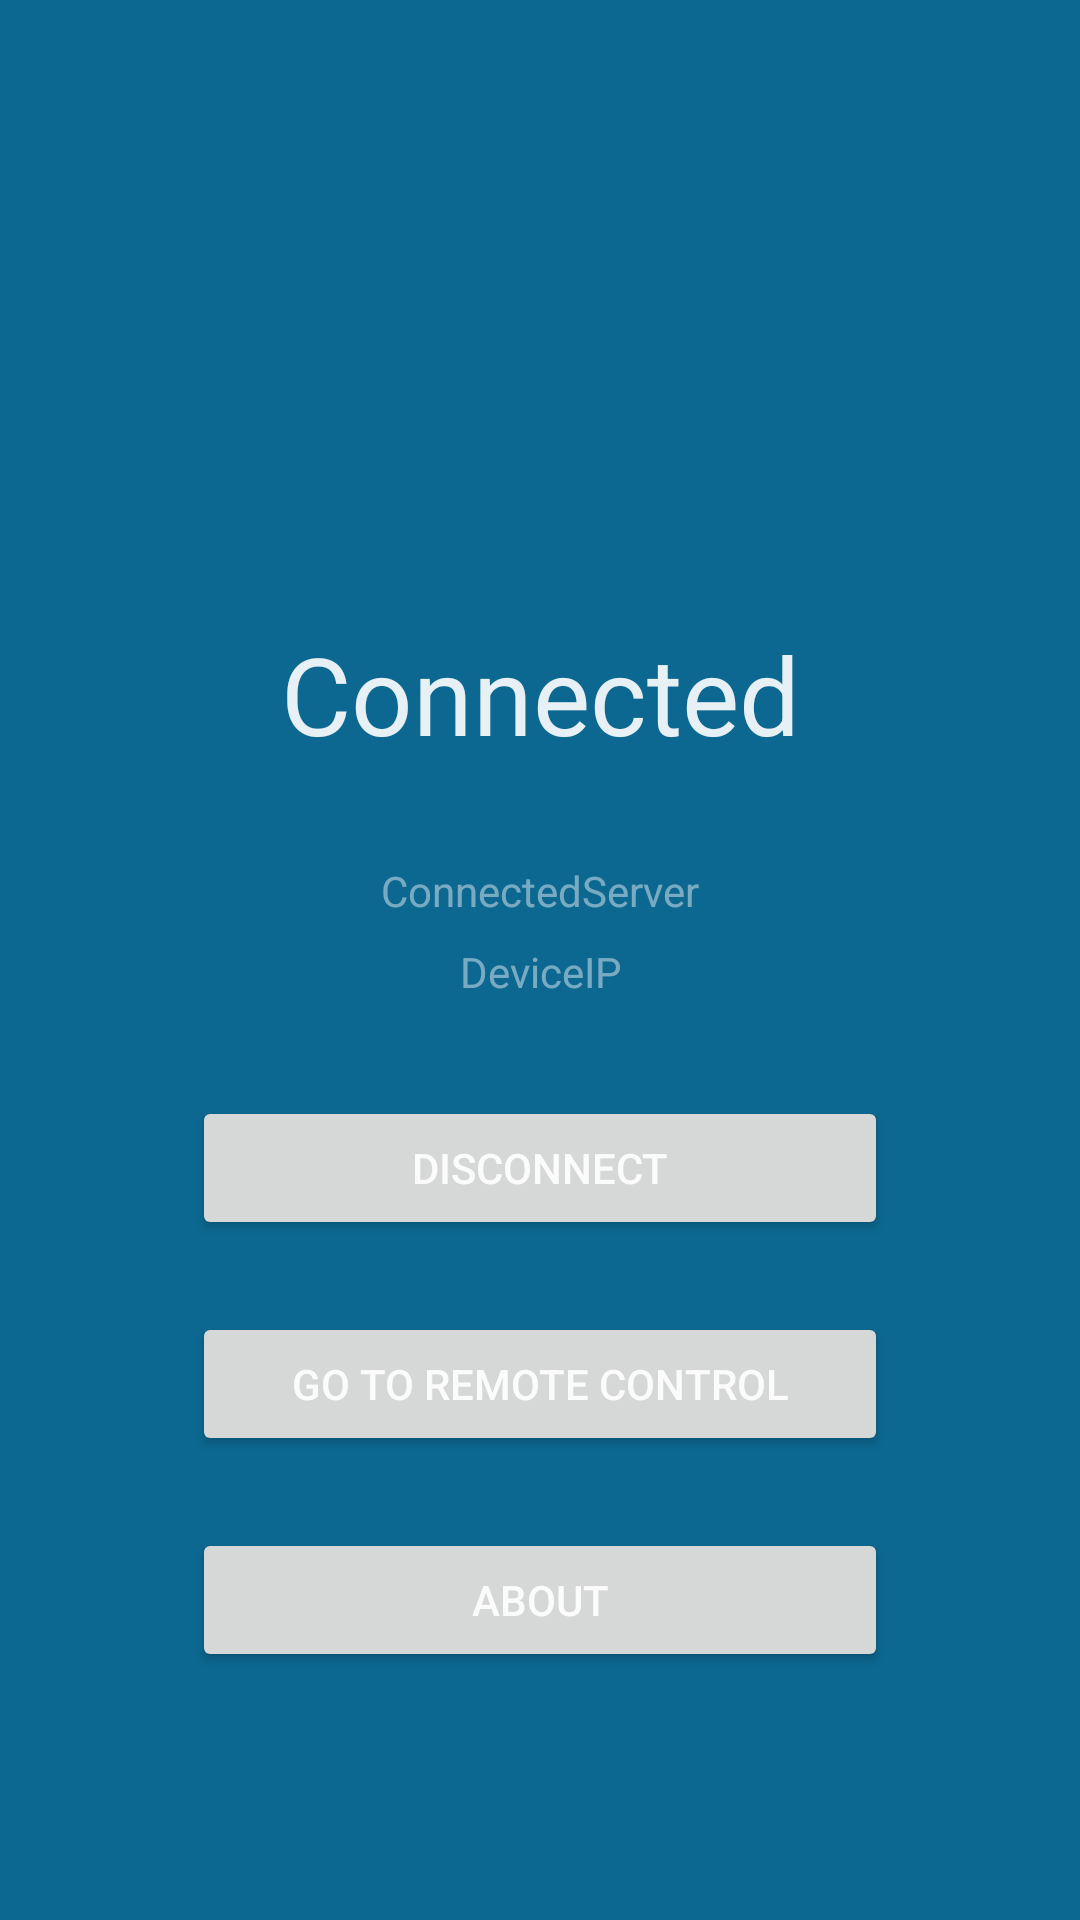

Reconstruct the res/layout file that produces this screen, plus the resources it refers to.
<!-- AndroidManifest.xml: application theme Theme.MControl -->
<!-- res/layout/activity_after_connection.xml -->
<?xml version="1.0" encoding="utf-8"?>
<androidx.constraintlayout.widget.ConstraintLayout xmlns:android="http://schemas.android.com/apk/res/android"
    xmlns:app="http://schemas.android.com/apk/res-auto"
    xmlns:tools="http://schemas.android.com/tools"
    android:layout_width="match_parent"
    android:layout_height="match_parent"
    android:background="@color/background"
    tools:context=".AfterConnectionActivity">


    <TextView
        android:id="@+id/tvConnected"
        android:layout_width="0dp"
        android:layout_height="wrap_content"
        android:layout_marginTop="8dp"
        android:gravity="center"
        android:text="Connected"
        android:textColor="@color/main_text"
        android:textSize="36sp"
        app:layout_constraintBottom_toTopOf="@+id/tv_connected_server"
        app:layout_constraintEnd_toEndOf="@+id/imgConn"
        app:layout_constraintHorizontal_bias="0.497"
        app:layout_constraintLeft_toLeftOf="parent"
        app:layout_constraintRight_toRightOf="parent"
        app:layout_constraintStart_toStartOf="@+id/imgConn"
        app:layout_constraintTop_toBottomOf="@+id/imgConn" />

    <Button
        android:id="@+id/bDisconnect"
        android:layout_width="0dp"
        android:layout_height="48dp"
        android:layout_marginTop="32dp"
        android:text="Disconnect"
        android:textColor="@color/main_text"
        app:layout_constraintEnd_toEndOf="@+id/tvDeviceIP"
        app:layout_constraintStart_toStartOf="@+id/tvDeviceIP"
        app:layout_constraintTop_toBottomOf="@+id/tvDeviceIP" />

    <Button
        android:id="@+id/bAbout"
        android:layout_width="0dp"
        android:layout_height="wrap_content"
        android:layout_marginTop="24dp"
        android:text="About"
        android:textColor="@color/main_text"
        app:layout_constraintEnd_toEndOf="@+id/bRC"
        app:layout_constraintHorizontal_bias="1.0"
        app:layout_constraintStart_toStartOf="@+id/bRC"
        app:layout_constraintTop_toBottomOf="@+id/bRC" />

    <Button
        android:id="@+id/bRC"
        android:layout_width="0dp"
        android:layout_height="wrap_content"
        android:layout_marginTop="24dp"
        android:text="go to remote control"
        android:textColor="@color/main_text"
        android:visibility="visible"
        app:layout_constraintEnd_toEndOf="@+id/bDisconnect"
        app:layout_constraintHorizontal_bias="1.0"
        app:layout_constraintStart_toStartOf="@+id/bDisconnect"
        app:layout_constraintTop_toBottomOf="@+id/bDisconnect" />

    <TextView
        android:id="@+id/tvDeviceIP"
        android:layout_width="0dp"
        android:layout_height="wrap_content"
        android:layout_marginTop="8dp"
        android:gravity="center_horizontal"
        android:text="DeviceIP"
        android:textColor="@color/hint"
        android:textSize="14sp"
        app:layout_constraintEnd_toEndOf="@+id/tv_connected_server"
        app:layout_constraintStart_toStartOf="@+id/tv_connected_server"
        app:layout_constraintTop_toBottomOf="@+id/tv_connected_server" />

    <TextView
        android:id="@+id/tv_connected_server"
        android:layout_width="0dp"
        android:layout_height="wrap_content"
        android:layout_marginTop="32dp"
        android:gravity="center_horizontal"
        android:text="ConnectedServer"
        android:textColor="@color/hint"
        app:layout_constraintEnd_toEndOf="@+id/tvConnected"
        app:layout_constraintHorizontal_bias="0.0"
        app:layout_constraintStart_toStartOf="@+id/tvConnected"
        app:layout_constraintTop_toBottomOf="@+id/tvConnected" />

    <ImageView
        android:id="@+id/imgConn"
        android:layout_width="232dp"
        android:layout_height="135dp"
        android:layout_marginTop="64dp"
        app:layout_constraintEnd_toEndOf="parent"
        app:layout_constraintStart_toStartOf="parent"
        app:layout_constraintTop_toTopOf="parent"
        app:srcCompat="@drawable/ic_link" />

    











</androidx.constraintlayout.widget.ConstraintLayout>
<!-- resources referenced by this layout -->
<resources>
  <color name="background">#0C6891</color>
  <color name="buttons">#E92196F3</color>
  <color name="hint">#72FFFFFF</color>
  <color name="main_text">#E6FFFFFF</color>
  <style name="Theme.MControl" parent="Theme.MaterialComponents.DayNight.DarkActionBar">
          
          <item name="colorPrimary">@color/purple_500</item>
          <item name="colorPrimaryVariant">@color/purple_700</item>
          <item name="colorOnPrimary">@color/white</item>
          
          <item name="colorSecondary">@color/teal_200</item>
          <item name="colorSecondaryVariant">@color/teal_700</item>
          <item name="colorOnSecondary">@color/black</item>
          
          <item name="android:statusBarColor" tools:targetApi="l">?attr/colorPrimaryVariant</item>
          
      </style>
  <!-- not gathered from this repository: default colours our renderer supplied (Android Studio template values) -->
  <color name="purple_500">#FF6200EE</color>
  <color name="purple_700">#FF3700B3</color>
  <color name="teal_200">#FF03DAC5</color>
  <color name="teal_700">#FF018786</color>
  <color name="black">#FF000000</color>
  <color name="white">#FFFFFFFF</color>
</resources>
